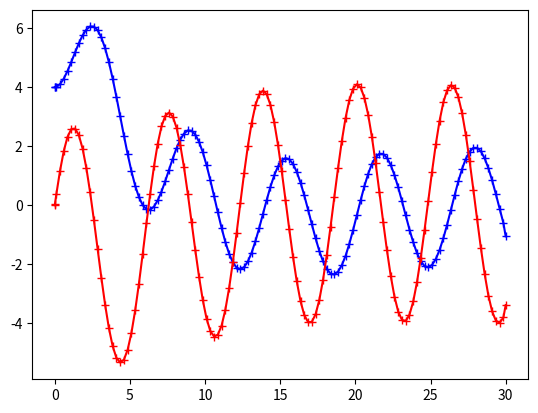

Source code (Python): (Note: this script raises an exception after producing the figure.)
## Assignment 3 ME369P
# [redacted]
# [redacted]
##
import math as m
import matplotlib.pyplot as plt


# Helper functions to calculate RK45
def RK4(yi, h, k1, k3, k4, k6):
    # return yi + h * (0.097 * k1 + 0.40 * k3 + 0.21 * k4 + 0.29 * k6)
    return yi + h * ((37 / 378) * k1 + (250 / 621) * k3 + (125 / 594) * k4 + (512 / 1771) * k6)


def RK5(yi, h, k1, k3, k4, k5, k6):
    # return yi + h * (.102 * k1 + .383 * k3 + .244 * k4 + .193 * k5 + .25 * k6)
    return yi + h * (
            (2825 / 27648) * k1 + (18575 / 48384) * k3 + (13525 / 55295) * k4 + (277 / 14336) * k5 + (1 / 4) * k6)


def hnew(h_present, delta_desired, delta_actual):
    alpha = .2 if delta_actual <= delta_desired else .25
    return h_present * pow(abs(delta_desired / delta_actual), alpha)


'''
Kwargs can be:
    initial_step        : float
    max_step            : float
    relative_tolerance  : float
'''


# Do not modify the function input parameters
def ODE45(func, duration, initial_states, **kwargs):
    time = [0]
    states = []
    total_states = len(initial_states)
    for init_state in initial_states:
        states.append([init_state])
    # Retrieving and assigning default params if required
    initial_step = kwargs.get('initial_step', 0.01)
    max_step = kwargs.get('max_step', 0.25)
    relative_tolerance = kwargs.get('relative_tolerance', 0.001)
    h = initial_step
    i = time[0]
    while i < duration[1]:
        h_new, error = 1, 1
        y_i = [0] * total_states
        rk4i = [0] * total_states
        rk5i = [0] * total_states
        while error > relative_tolerance:
            # print("time", time[-1])
            # Calculate ks
            for j in range(total_states):
                y_i[j] = states[j][-1]
            ki1 = list(func(i, y_i))
            # print("k11", k11)
            # print("k21", k21)
            for j in range(total_states):
                y_i[j] = states[j][-1] + 0.2 * h * ki1[j]
            ki2 = list(func(i + .2 * h, y_i))
            # print("k12", k12)
            # print("k22", k22)
            for j in range(total_states):
                y_i[j] = states[j][-1] + 0.3 * h * ki2[j]
            ki3 = list(func(i + .3 * h, y_i))
            # print("k13", k13)
            # print("k23", k23)
            for j in range(total_states):
                y_i[j] = states[j][-1] + 0.6 * h * ki3[j]
            ki4 = list(func(i + .6 * h, y_i))
            # print("k14", k14)
            # print("k24", k24)
            for j in range(total_states):
                y_i[j] = states[j][-1] + 1 * h * ki4[j]
            ki5 = list(func(i + 1 * h, y_i))
            # print("k15", k15)
            # print("k25", k25)
            for j in range(total_states):
                y_i[j] = states[j][-1] + 0.875 * h * ki5[j]
            ki6 = list(func(i + .875 * h, y_i))
            # print("k16", k16)
            # print("k26", k26)
            for j in range(total_states):
                rk4i[j] = RK4(states[j][-1], h, ki1[j], ki3[j], ki4[j], ki6[j])
                rk5i[j] = RK5(states[j][-1], h, ki1[j], ki3[j], ki4[j], ki5[j], ki6[j])
            # print("rk41", rk4i, "rk51", rk5i)
            # The only error that matters is the difference in the first state from a set of 1st order ODEs
            error = abs(rk4i[0] - rk5i[0])
            h_new = hnew(h, relative_tolerance, error)
            if h_new > max_step:
                h_new = max_step
            if error > relative_tolerance:
                h = h_new
            if i + h > duration[1]:
                # Adjust to finish exactly on last time
                difference = i + h - duration[1]
                h -= difference

        for j in range(total_states):
            states[j].append(rk5i[j])
        i += h
        time.append(i)
        # update the new h as h_present = h_new
        h = h_new
    return time, states


def mySystem(t, y):
    # This is given, do not modify
    y_prime_1 = 0.5 * y[1]
    y_prime_2 = -0.3 * y[1] - 0.1 * y[0] + 4 * m.cos(t)
    y_prime = (y_prime_1, y_prime_2)
    return y_prime


def PlotStates(time, states):
    ## Bonus Function
    colors = ['b+', 'r+', 'g+', 'c+', 'm+', 'y+', 'k+']
    fig = plt.figure()
    for idx, state in enumerate(states):
        plt.plot(time, state, colors[idx % len(colors)], linestyle='-')
    # Set extra characteristics
    fig.canvas.set_window_title('Assignment 3 Plot')
    fig.suptitle('States Plot')
    plt.xlabel('time')
    plt.ylabel('states')
    plt.grid(True, linestyle='dashed')
    plt.xlim(time[0], time[-1])
    fig.savefig('plot.png')
    return


def main():
    time, states = ODE45(mySystem, [0, 30], [4, 0])
    PlotStates(time, states)


if __name__ == '__main__':
    main()
